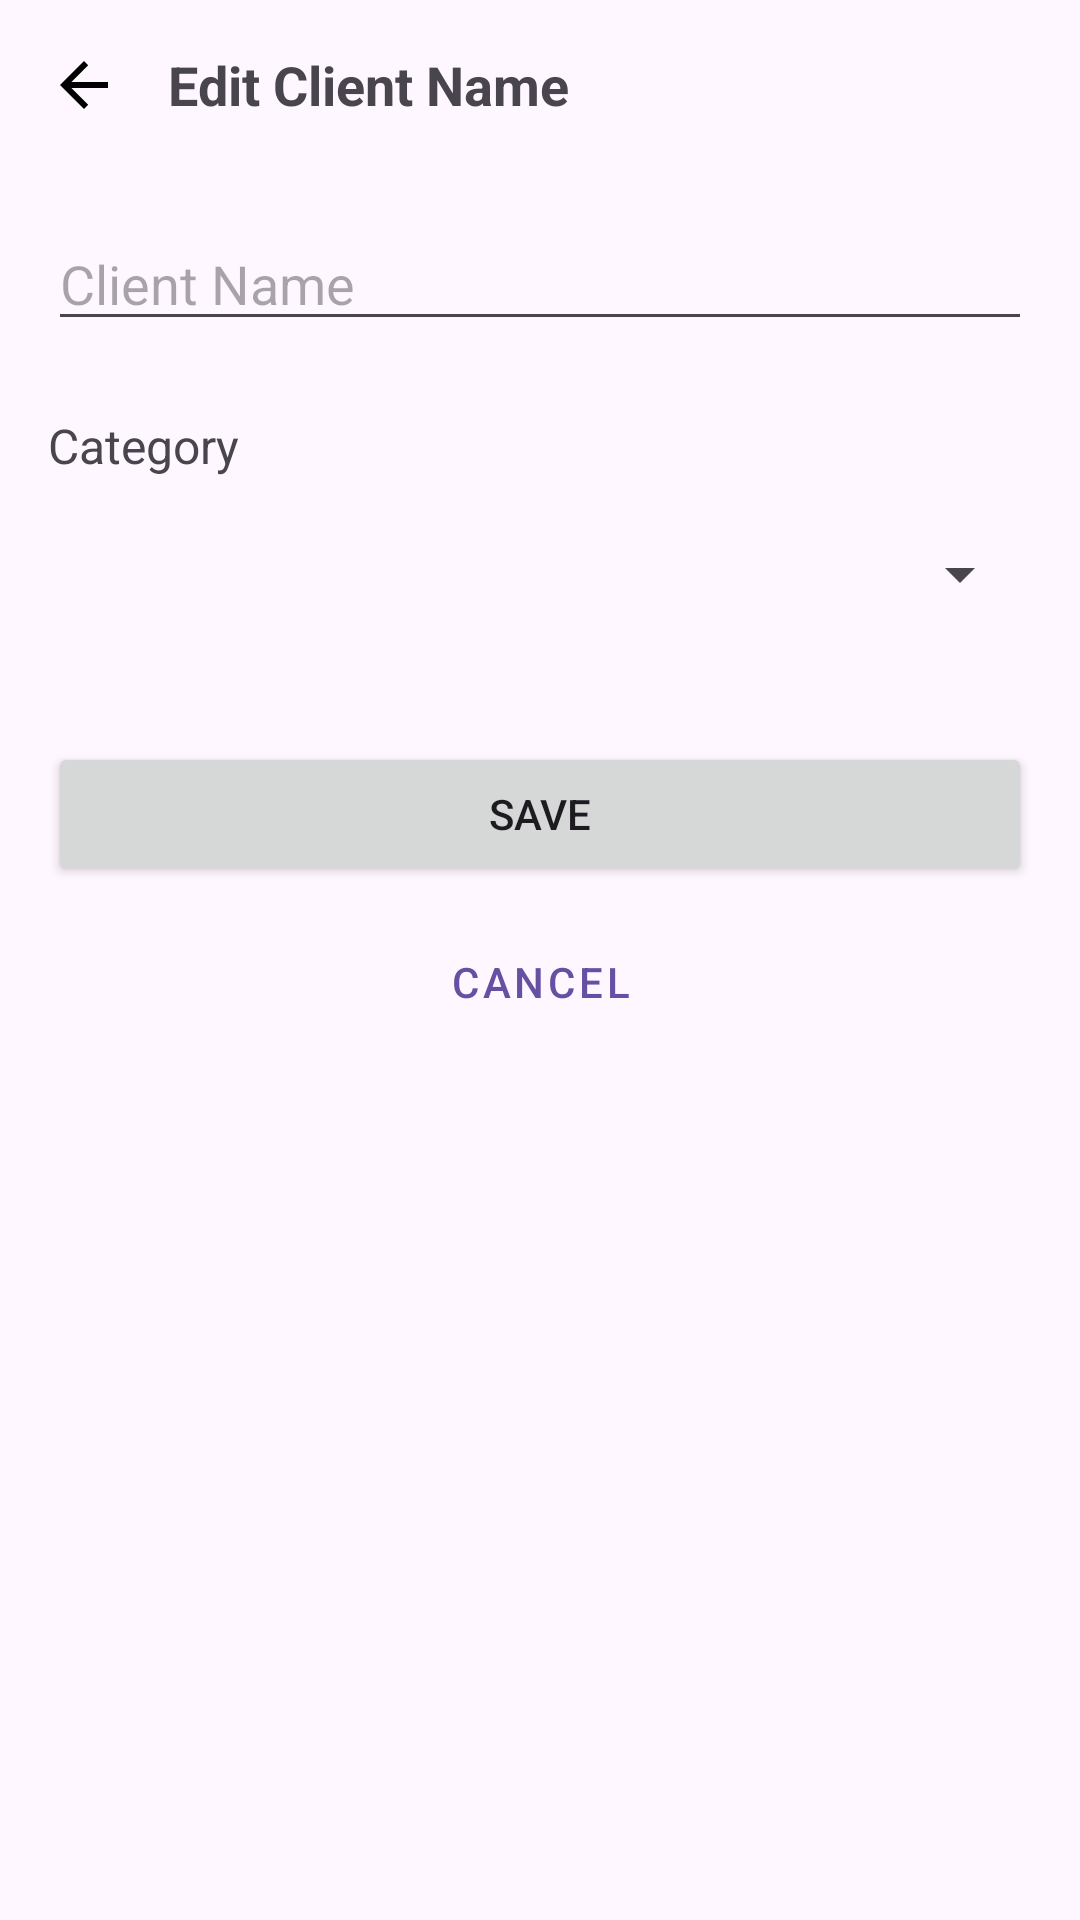

Layout XML and referenced resources for this Android screen:
<!-- AndroidManifest.xml: application theme Theme.Mymvi -->
<!-- res/layout/activity_edit_client.xml -->
<?xml version="1.0" encoding="utf-8"?>
<androidx.constraintlayout.widget.ConstraintLayout xmlns:android="http://schemas.android.com/apk/res/android"
    xmlns:app="http://schemas.android.com/apk/res-auto"
    xmlns:tools="http://schemas.android.com/tools"
    android:layout_width="match_parent"
    android:layout_height="match_parent"
    android:padding="16dp"
    tools:context=".activity.EditClientActivity">

    <ImageButton
        android:id="@+id/button_back"
        android:layout_width="wrap_content"
        android:layout_height="wrap_content"
        android:background="?attr/selectableItemBackgroundBorderless"
        android:contentDescription="Back"
        android:src="@drawable/abc_ic_ab_back_material"
        app:layout_constraintBottom_toBottomOf="@id/label_edit_name"
        app:layout_constraintStart_toStartOf="parent"
        app:layout_constraintTop_toTopOf="@id/label_edit_name"
        app:tint="@color/black" />

    <TextView
        android:id="@+id/label_edit_name"
        android:layout_width="wrap_content"
        android:layout_height="wrap_content"
        android:layout_marginStart="16dp"
        android:text="Edit Client Name"
        android:textSize="18sp"
        android:textStyle="bold"
        app:layout_constraintStart_toEndOf="@id/button_back"
        app:layout_constraintTop_toTopOf="parent" />

    <EditText
        android:id="@+id/edit_text_name"
        android:layout_width="0dp"
        android:layout_height="wrap_content"
        android:layout_marginTop="32dp"
        android:hint="Client Name"
        android:inputType="textPersonName"
        app:layout_constraintEnd_toEndOf="parent"
        app:layout_constraintStart_toStartOf="parent"
        app:layout_constraintTop_toBottomOf="@id/label_edit_name" />

    <TextView
        android:id="@+id/label_category"
        android:layout_width="wrap_content"
        android:layout_height="wrap_content"
        android:layout_marginTop="24dp"
        android:text="Category"
        android:textSize="16sp"
        app:layout_constraintStart_toStartOf="parent"
        app:layout_constraintTop_toBottomOf="@id/edit_text_name" />

    <Spinner
        android:id="@+id/spinner_category"
        android:layout_width="0dp"
        android:layout_height="wrap_content"
        android:layout_marginTop="8dp"
        android:minHeight="48dp"
        app:layout_constraintEnd_toEndOf="parent"
        app:layout_constraintStart_toStartOf="parent"
        app:layout_constraintTop_toBottomOf="@id/label_category" />

    <Button
        android:id="@+id/button_save"
        android:layout_width="0dp"
        android:layout_height="wrap_content"
        android:layout_marginTop="32dp"
        android:text="Save"
        app:layout_constraintEnd_toEndOf="parent"
        app:layout_constraintStart_toStartOf="parent"
        app:layout_constraintTop_toBottomOf="@id/spinner_category" />

    <Button
        android:id="@+id/button_cancel"
        style="@style/Widget.MaterialComponents.Button.TextButton"
        android:layout_width="0dp"
        android:layout_height="wrap_content"
        android:layout_marginTop="8dp"
        android:text="Cancel"
        app:layout_constraintEnd_toEndOf="parent"
        app:layout_constraintStart_toStartOf="parent"
        app:layout_constraintTop_toBottomOf="@id/button_save" />

</androidx.constraintlayout.widget.ConstraintLayout>
<!-- resources referenced by this layout -->
<resources>
  <color name="black">#FF000000</color>
  <style name="Theme.Mymvi" parent="Base.Theme.Mymvi" />
  <style name="Base.Theme.Mymvi" parent="Theme.Material3.DayNight.NoActionBar">
          
          
      </style>
</resources>
